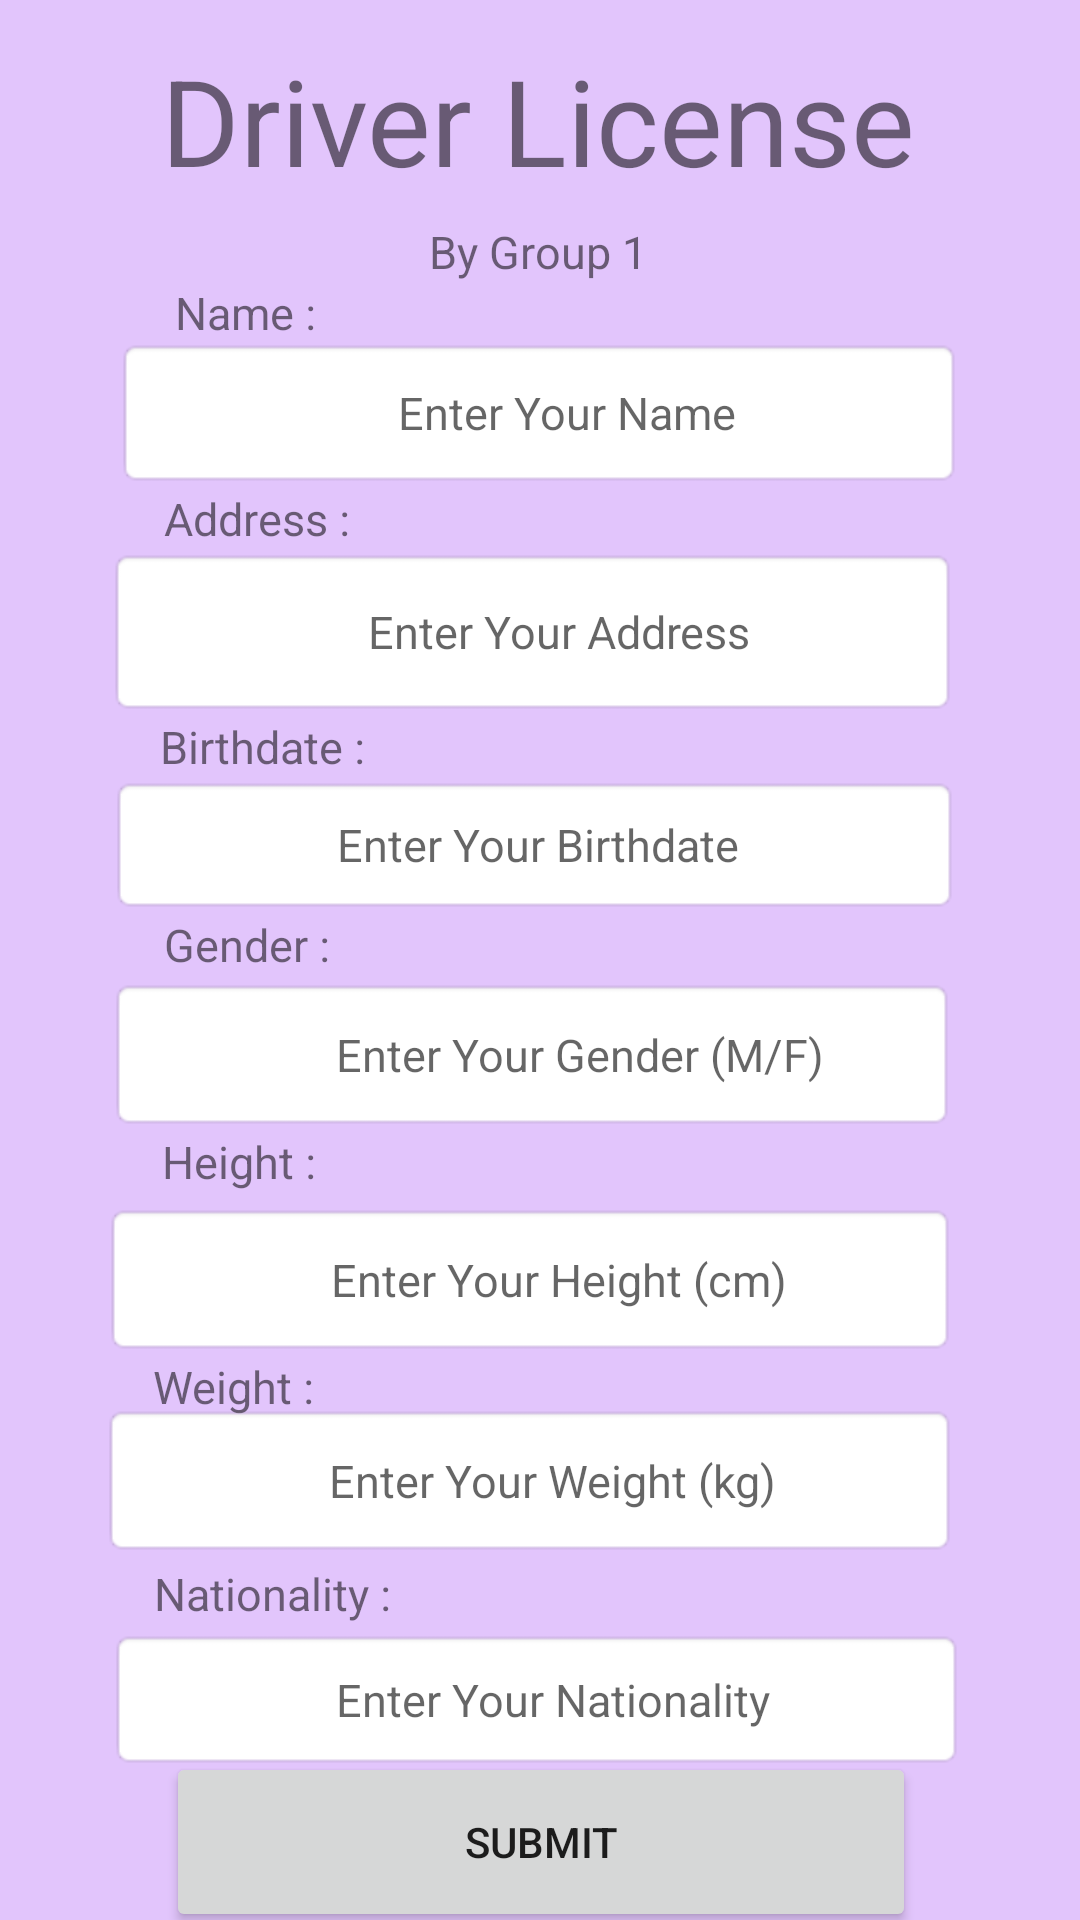

This screen was rendered from an Android layout file. Write that file and the resources it references.
<!-- AndroidManifest.xml: application theme Theme.DriverLicense -->
<!-- res/layout/activity_main.xml -->
<?xml version="1.0" encoding="utf-8"?>
<androidx.constraintlayout.widget.ConstraintLayout xmlns:android="http://schemas.android.com/apk/res/android"
    xmlns:app="http://schemas.android.com/apk/res-auto"
    xmlns:tools="http://schemas.android.com/tools"
    android:layout_width="match_parent"
    android:layout_height="match_parent"
    android:background="#e2c5fc"
    tools:context=".MainActivity">

    <TextView
        android:id="@+id/textView"
        android:layout_width="wrap_content"
        android:layout_height="wrap_content"
        android:text="Driver License"
        android:textSize="40dp"
        app:layout_constraintBottom_toBottomOf="parent"
        app:layout_constraintEnd_toEndOf="parent"
        app:layout_constraintHorizontal_bias="0.496"
        app:layout_constraintStart_toStartOf="parent"
        app:layout_constraintTop_toTopOf="parent"
        app:layout_constraintVertical_bias="0.023" />

    <TextView
        android:id="@+id/textView2"
        android:layout_width="wrap_content"
        android:layout_height="wrap_content"
        android:layout_marginTop="7dp"
        android:text="By Group 1"
        android:textSize="15dp"
        app:layout_constraintBottom_toBottomOf="parent"
        app:layout_constraintEnd_toEndOf="parent"
        app:layout_constraintHorizontal_bias="0.498"
        app:layout_constraintStart_toStartOf="parent"
        app:layout_constraintTop_toBottomOf="@+id/textView"
        app:layout_constraintVertical_bias="0.0" />

    <TextView
        android:layout_width="wrap_content"
        android:layout_height="wrap_content"
        android:text="Name :"
        android:textSize="15dp"
        app:layout_constraintBottom_toBottomOf="parent"
        app:layout_constraintEnd_toEndOf="parent"
        app:layout_constraintHorizontal_bias="0.186"
        app:layout_constraintStart_toStartOf="parent"
        app:layout_constraintTop_toBottomOf="@+id/textView2"
        app:layout_constraintVertical_bias="0.0" />

    <EditText
        android:id="@+id/editName"
        android:layout_width="282dp"
        android:layout_height="50dp"
        android:layout_marginTop="14dp"
        android:background="@android:drawable/editbox_background"
        android:hint="                       Enter Your Name"
        android:inputType="textPersonName"
        android:textSize="15sp"

        app:layout_constraintBottom_toBottomOf="parent"
        app:layout_constraintEnd_toEndOf="parent"
        app:layout_constraintHorizontal_bias="0.496"
        app:layout_constraintStart_toStartOf="parent"
        app:layout_constraintTop_toBottomOf="@+id/textView2"
        app:layout_constraintVertical_bias="0.01" />

    <TextView
        android:layout_width="wrap_content"
        android:layout_height="wrap_content"
        android:text="Address :"
        android:textSize="15dp"
        app:layout_constraintBottom_toBottomOf="parent"
        app:layout_constraintEnd_toEndOf="parent"
        app:layout_constraintHorizontal_bias="0.183"
        app:layout_constraintStart_toStartOf="parent"
        app:layout_constraintTop_toBottomOf="@+id/editName"
        app:layout_constraintVertical_bias="0.0" />

    <EditText
        android:id="@+id/editAdd"
        android:layout_width="283dp"
        android:layout_height="56dp"
        android:layout_marginTop="20dp"
        android:background="@android:drawable/editbox_background"
        android:hint="                     Enter Your Address "
        android:inputType="textPersonName"
        android:textSize="15sp"
        app:layout_constraintBottom_toBottomOf="parent"
        app:layout_constraintEnd_toEndOf="parent"
        app:layout_constraintHorizontal_bias="0.468"
        app:layout_constraintStart_toStartOf="parent"
        app:layout_constraintTop_toBottomOf="@+id/editName"
        app:layout_constraintVertical_bias="0.0" />

    <TextView
        android:layout_width="wrap_content"
        android:layout_height="wrap_content"
        android:text="Birthdate :"
        android:textSize="15dp"
        app:layout_constraintBottom_toBottomOf="parent"
        app:layout_constraintEnd_toEndOf="parent"
        app:layout_constraintHorizontal_bias="0.183"
        app:layout_constraintStart_toStartOf="parent"
        app:layout_constraintTop_toBottomOf="@+id/editAdd"
        app:layout_constraintVertical_bias="0.0" />

    <EditText
        android:id="@+id/editBirth"
        android:layout_width="283dp"
        android:layout_height="46dp"
        android:layout_marginTop="20dp"
        android:background="@android:drawable/editbox_background"
        android:hint="                  Enter Your Birthdate "
        android:inputType="textPersonName"
        android:textSize="15sp"
        app:layout_constraintBottom_toBottomOf="parent"
        app:layout_constraintEnd_toEndOf="parent"
        app:layout_constraintHorizontal_bias="0.476"
        app:layout_constraintStart_toStartOf="parent"
        app:layout_constraintTop_toBottomOf="@+id/editAdd"
        app:layout_constraintVertical_bias="0.0" />

    <TextView
        android:layout_width="wrap_content"
        android:layout_height="wrap_content"
        android:text="Gender :"
        android:textSize="15dp"
        app:layout_constraintBottom_toBottomOf="parent"
        app:layout_constraintEnd_toEndOf="parent"
        app:layout_constraintHorizontal_bias="0.179"
        app:layout_constraintStart_toStartOf="parent"
        app:layout_constraintTop_toBottomOf="@+id/editBirth"
        app:layout_constraintVertical_bias="0.0" />

    <EditText
        android:id="@+id/editSex"
        android:layout_width="282dp"
        android:layout_height="51dp"
        android:layout_marginTop="20dp"
        android:background="@android:drawable/editbox_background"
        android:hint="                  Enter Your Gender (M/F)"
        android:inputType="textPersonName"
        android:textSize="15sp"
        app:layout_constraintBottom_toBottomOf="parent"
        app:layout_constraintEnd_toEndOf="parent"
        app:layout_constraintHorizontal_bias="0.465"
        app:layout_constraintStart_toStartOf="parent"
        app:layout_constraintTop_toBottomOf="@+id/editBirth"
        app:layout_constraintVertical_bias="0.005" />

    <TextView
        android:layout_width="wrap_content"
        android:layout_height="wrap_content"
        android:text="Height :"
        android:textSize="15dp"
        app:layout_constraintBottom_toBottomOf="parent"
        app:layout_constraintEnd_toEndOf="parent"
        app:layout_constraintHorizontal_bias="0.175"
        app:layout_constraintStart_toStartOf="parent"
        app:layout_constraintTop_toBottomOf="@+id/editSex"
        app:layout_constraintVertical_bias="0.0" />

    <EditText
        android:id="@+id/editHeight"
        android:layout_width="284dp"
        android:layout_height="51dp"
        android:layout_marginTop="24dp"
        android:background="@android:drawable/editbox_background"
        android:hint="                  Enter Your Height (cm)"
        android:inputType="textPersonName"
        android:textSize="15sp"
        app:layout_constraintBottom_toBottomOf="parent"
        app:layout_constraintEnd_toEndOf="parent"
        app:layout_constraintHorizontal_bias="0.456"
        app:layout_constraintStart_toStartOf="parent"
        app:layout_constraintTop_toBottomOf="@+id/editSex"
        app:layout_constraintVertical_bias="0.0" />

    <TextView
        android:layout_width="wrap_content"
        android:layout_height="wrap_content"
        android:text="Weight :"
        android:textSize="15dp"
        app:layout_constraintBottom_toBottomOf="parent"
        app:layout_constraintEnd_toEndOf="parent"
        app:layout_constraintHorizontal_bias="0.167"
        app:layout_constraintStart_toStartOf="parent"
        app:layout_constraintTop_toBottomOf="@+id/editHeight"
        app:layout_constraintVertical_bias="0.0" />

    <EditText
        android:id="@+id/editWeight"
        android:layout_width="285dp"
        android:layout_height="51dp"
        android:layout_marginTop="16dp"
        android:background="@android:drawable/editbox_background"
        android:hint="                  Enter Your Weight (kg)"
        android:inputType="textPersonName"
        android:textSize="15sp"
        app:layout_constraintBottom_toBottomOf="parent"
        app:layout_constraintEnd_toEndOf="parent"
        app:layout_constraintHorizontal_bias="0.452"
        app:layout_constraintStart_toStartOf="parent"
        app:layout_constraintTop_toBottomOf="@+id/editHeight"
        app:layout_constraintVertical_bias="0.0" />

    <TextView
        android:layout_width="wrap_content"
        android:layout_height="wrap_content"
        android:text="Nationality :"
        android:textSize="15dp"
        app:layout_constraintBottom_toBottomOf="parent"
        app:layout_constraintEnd_toEndOf="parent"
        app:layout_constraintHorizontal_bias="0.183"
        app:layout_constraintStart_toStartOf="parent"
        app:layout_constraintTop_toBottomOf="@+id/editWeight"
        app:layout_constraintVertical_bias="0.021" />

    <EditText
        android:id="@+id/editNationality"
        android:layout_width="285dp"
        android:layout_height="47dp"
        android:layout_marginTop="24dp"
        android:background="@android:drawable/editbox_background"
        android:hint="                  Enter Your Nationality"
        android:inputType="textPersonName"
        android:textSize="15sp"
        app:layout_constraintBottom_toBottomOf="parent"
        app:layout_constraintEnd_toEndOf="parent"
        app:layout_constraintHorizontal_bias="0.484"
        app:layout_constraintStart_toStartOf="parent"
        app:layout_constraintTop_toBottomOf="@+id/editWeight"
        app:layout_constraintVertical_bias="0.0" />

    <Button
        android:id="@+id/btnSubmit"
        android:layout_width="250dp"
        android:layout_height="60dp"
        android:layout_marginBottom="16dp"
        android:text="Submit"
        app:layout_constraintBottom_toBottomOf="parent"
        app:layout_constraintEnd_toEndOf="parent"
        app:layout_constraintHorizontal_bias="0.503"
        app:layout_constraintStart_toStartOf="parent"
        app:layout_constraintTop_toBottomOf="@+id/editNationality"
        app:layout_constraintVertical_bias="0.242" />


</androidx.constraintlayout.widget.ConstraintLayout>
<!-- resources referenced by this layout -->
<resources>
  <style name="Theme.DriverLicense" parent="Theme.MaterialComponents.DayNight.DarkActionBar">
          
          <item name="colorPrimary">@color/purple_500</item>
          <item name="colorPrimaryVariant">@color/purple_700</item>
          <item name="colorOnPrimary">@color/white</item>
          
          <item name="colorSecondary">@color/teal_200</item>
          <item name="colorSecondaryVariant">@color/teal_700</item>
          <item name="colorOnSecondary">@color/black</item>
          
          <item name="android:statusBarColor" tools:targetApi="l">?attr/colorPrimaryVariant</item>
          
      </style>
  <!-- not gathered from this repository: default colours our renderer supplied (Android Studio template values) -->
  <color name="purple_500">#FF6200EE</color>
  <color name="purple_700">#FF3700B3</color>
  <color name="teal_200">#FF03DAC5</color>
  <color name="teal_700">#FF018786</color>
  <color name="black">#FF000000</color>
  <color name="white">#FFFFFFFF</color>
</resources>
